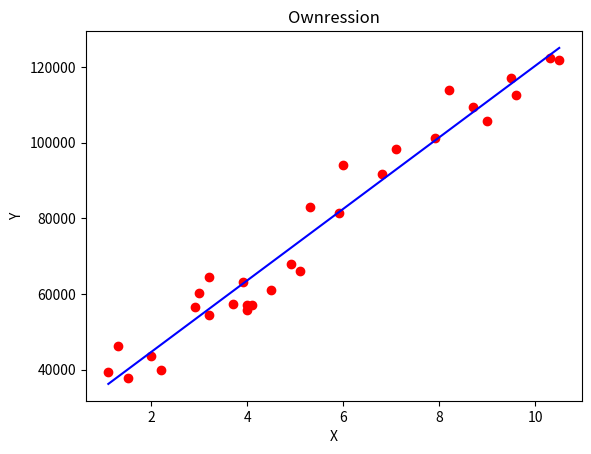

This chart was generated by the following Python code:
import numpy as np
import matplotlib.pyplot as plt

class Regression:
    def __init__(self):
        pass

    def find_sum(l, p):
        res = 0

        for i in l:
            res += i**p
        
        return res

    def find_mul_sum(l1, l2):
        res = 0

        for i in range(len(l1)):
            res += (l1[i]*l2[i])
        
        return res

    def solve_equ(sum_x, sum_x2, sum_y, sum_xy):
        # Equation no 1
        # Ey = a * Ex + b * n

        # Equation no 2
        # Exy = a * Ex^2 + b * Ex

        n = 30

        p = np.array([[sum_x,n], [sum_x2,sum_x]])
        q = np.array([sum_y, sum_xy])

        res = np.linalg.solve(p, q)

        return res

    def predict(x, res):
        y_pred = []

        for i in x:
            y_pred.append(res[0] * i + res[1])

        return y_pred

def main():
    x = [1.1,1.3,1.5,2,2.2,2.9,3,3.2,3.2,3.7,3.9,4,4,4.1,4.5,4.9,5.1,5.3,5.9,6,6.8,7.1,7.9,8.2,8.7,9,9.5,9.6,10.3,10.5]

    y = [39343,46205,37731,43525,39891,56642,60150,54445,64445,57189,63218,55794,56957,57081,61111,67938,66029,83088,81363,93940,91738,98273,101302,113812,109431,105582,116969,112635,122391,121872]

    r = Regression

    sum_x = r.find_sum(x, 1)
    sum_y = r.find_sum(y, 1)
    sum_x2 = r.find_sum(x, 2)
    sum_xy = r.find_mul_sum(x, y)

    res = []

    res = r.solve_equ(sum_x, sum_x2, sum_y, sum_xy)

    y_pred = r.predict(x, res)

    plt.scatter(x, y, color = 'red')
    plt.plot(x, y_pred, color = 'blue')
    plt.title('Ownression')
    plt.xlabel('X')
    plt.ylabel('Y')
    plt.show()

if __name__ == "__main__":
    main()